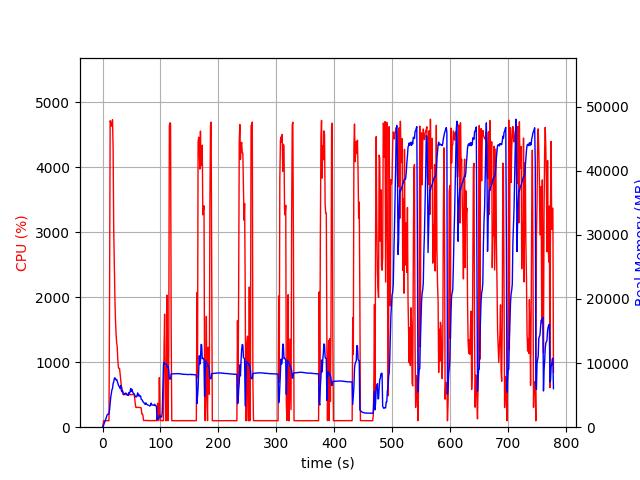

Source data for this figure (header and first rows):
elapsed_time, nproc, cpu, mem_real, mem_virtual
3.7670135498046875e-05, 1, 0.0, 6.109, 3055
1.007, 1, 47.6, 105.3, 777.6
2.016, 1, 99.1, 375.2, 1902
3.025, 1, 100.1, 611.2, 3182
4.033, 1, 100.2, 891.2, 3182
5.041, 1, 99.2, 1121, 5748
6.05, 1, 99.2, 1393, 5748
7.06, 1, 100.9, 1661, 5748
8.071, 1, 98.9, 1941, 5748
9.082, 1, 101.0, 2041, 5236
10.09, 1, 99.0, 2041, 5236
11.1, 1, 99.9, 2038, 5236
12.11, 1, 1964, 2719, 9789
13.14, 1, 4713, 3650, 10851
14.17, 1, 4685, 4684, 11911
15.19, 1, 4631, 5306, 12660
16.22, 1, 4674, 5847, 13302
17.24, 1, 4728, 6051, 13618
18.27, 1, 4265, 6833, 14564
19.28, 1, 3052, 7076, 15021
20.3, 1, 2510, 7578, 15541
21.31, 1, 2000, 7719, 15937
22.32, 1, 1656, 7521, 16057
23.33, 1, 1434, 7389, 16185
24.34, 1, 1300, 7449, 16557
25.35, 1, 1237, 7184, 16715
26.36, 1, 1037, 6864, 16755
27.37, 1, 921.6, 6567, 16811
28.38, 1, 902.1, 6420, 16811
29.39, 1, 902.7, 6254, 16811
30.4, 1, 810.1, 6052, 16811
31.41, 1, 703.0, 6508, 17387
32.42, 1, 635.3, 5746, 17399
33.43, 1, 603.6, 5539, 17399
34.43, 1, 553.0, 5682, 17607
35.44, 1, 501.1, 5341, 17741
36.45, 1, 502.4, 5239, 17741
37.46, 1, 503.0, 5106, 17741
38.47, 1, 500.8, 5243, 17741
39.48, 1, 503.1, 5319, 17741
40.48, 1, 500.9, 5307, 17741
41.49, 1, 499.4, 5205, 17741
42.5, 1, 500.0, 5132, 17741
43.51, 1, 502.7, 4993, 17741
44.52, 1, 502.1, 4942, 17741
45.53, 1, 500.9, 5410, 17901
46.54, 1, 502.8, 5277, 17901
47.55, 1, 499.9, 5517, 17901
48.56, 1, 501.8, 6043, 18093
49.57, 1, 498.8, 5574, 18317
50.58, 1, 503.8, 5913, 18317
51.59, 1, 503.6, 5592, 18317
52.6, 1, 501.7, 5379, 18317
53.61, 1, 504.0, 5303, 18317
54.62, 1, 505.5, 5152, 18317
55.63, 1, 439.5, 4965, 18317
56.64, 1, 344.5, 4795, 18317
57.66, 1, 301.9, 4724, 18317
58.67, 1, 304.6, 4737, 18317
59.68, 1, 303.5, 4944, 18317
... 708 more rows
